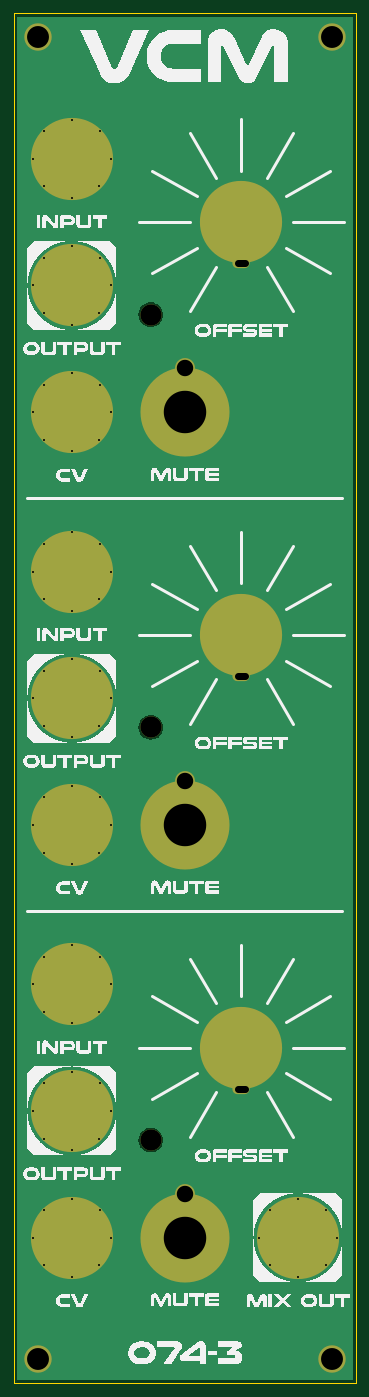
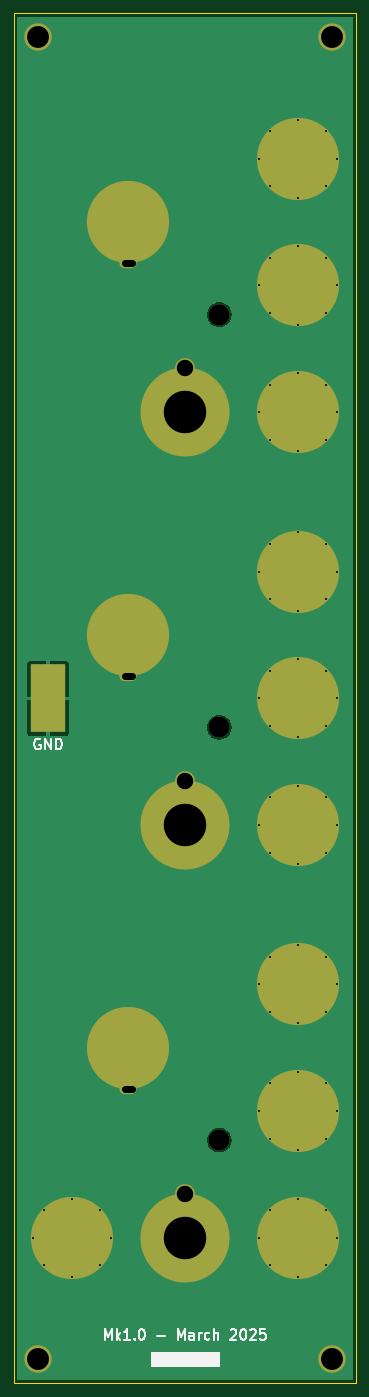
Circuit board: 11 layer files. Board 50.0 x 200.0 mm.
- bottom_copper: DMH_Tripple_VCA_PANEL-B_Cu.gbl (55859 bytes)
- bottom_mask: DMH_Tripple_VCA_PANEL-B_Mask.gbs (3990 bytes)
- paste: DMH_Tripple_VCA_PANEL-B_Paste.gbp (540 bytes)
- bottom_silk: DMH_Tripple_VCA_PANEL-B_Silkscreen.gbo (12563 bytes)
- outline: DMH_Tripple_VCA_PANEL-Edge_Cuts.gm1 (2722 bytes)
- top_copper: DMH_Tripple_VCA_PANEL-F_Cu.gtl (53875 bytes)
- top_mask: DMH_Tripple_VCA_PANEL-F_Mask.gts (3914 bytes)
- paste: DMH_Tripple_VCA_PANEL-F_Paste.gtp (464 bytes)
- top_silk: DMH_Tripple_VCA_PANEL-F_Silkscreen.gto (99595 bytes)
- drill: DMH_Tripple_VCA_PANEL-NPTH.drl (372 bytes)
- drill: DMH_Tripple_VCA_PANEL-PTH.drl (1921 bytes)

=== bottom_copper: DMH_Tripple_VCA_PANEL-B_Cu.gbl (55859 bytes, source omitted) ===
=== bottom_mask: DMH_Tripple_VCA_PANEL-B_Mask.gbs ===
%TF.GenerationSoftware,KiCad,Pcbnew,9.0.0*%
%TF.CreationDate,2025-03-16T10:30:10+01:00*%
%TF.ProjectId,DMH_Tripple_VCA_PANEL,444d485f-5472-4697-9070-6c655f564341,rev?*%
%TF.SameCoordinates,Original*%
%TF.FileFunction,Soldermask,Bot*%
%TF.FilePolarity,Negative*%
%FSLAX46Y46*%
G04 Gerber Fmt 4.6, Leading zero omitted, Abs format (unit mm)*
G04 Created by KiCad (PCBNEW 9.0.0) date 2025-03-16 10:30:10*
%MOMM*%
%LPD*%
G01*
G04 APERTURE LIST*
%ADD10C,12.000000*%
%ADD11O,2.500000X1.500000*%
%ADD12C,4.000000*%
%ADD13C,0.500000*%
%ADD14C,3.100000*%
%ADD15C,2.900000*%
%ADD16C,13.000000*%
%ADD17R,5.000000X10.000000*%
G04 APERTURE END LIST*
D10*
%TO.C,H13*%
X83250000Y-181000000D03*
D11*
X83250000Y-187000000D03*
%TD*%
D12*
%TO.C,H3*%
X53500000Y-226500000D03*
%TD*%
D13*
%TO.C,H11*%
X52800000Y-130000000D03*
X54460000Y-125970000D03*
X54470000Y-134040000D03*
X58500000Y-124300000D03*
D10*
X58500000Y-130000000D03*
D13*
X58500000Y-135700000D03*
X62530000Y-134040000D03*
X62540000Y-125970000D03*
X64200000Y-130000000D03*
%TD*%
D14*
%TO.C,H22*%
X70000000Y-134250000D03*
%TD*%
D13*
%TO.C,H7*%
X52800000Y-69750000D03*
X54460000Y-65720000D03*
X54470000Y-73790000D03*
X58500000Y-64050000D03*
D10*
X58500000Y-69750000D03*
D13*
X58500000Y-75450000D03*
X62530000Y-73790000D03*
X62540000Y-65720000D03*
X64200000Y-69750000D03*
%TD*%
D15*
%TO.C,H20*%
X75000000Y-142100000D03*
D16*
X75000000Y-148500000D03*
%TD*%
D13*
%TO.C,H16*%
X52800000Y-208750000D03*
X54460000Y-204720000D03*
X54470000Y-212790000D03*
X58500000Y-203050000D03*
D10*
X58500000Y-208750000D03*
D13*
X58500000Y-214450000D03*
X62530000Y-212790000D03*
X62540000Y-204720000D03*
X64200000Y-208750000D03*
%TD*%
D14*
%TO.C,H23*%
X70000000Y-194500000D03*
%TD*%
%TO.C,H17*%
X70000000Y-74000000D03*
%TD*%
D13*
%TO.C,H15*%
X52800000Y-190250000D03*
X54460000Y-186220000D03*
X54470000Y-194290000D03*
X58500000Y-184550000D03*
D10*
X58500000Y-190250000D03*
D13*
X58500000Y-195950000D03*
X62530000Y-194290000D03*
X62540000Y-186220000D03*
X64200000Y-190250000D03*
%TD*%
%TO.C,H12*%
X52800000Y-148500000D03*
X54460000Y-144470000D03*
X54470000Y-152540000D03*
X58500000Y-142800000D03*
D10*
X58500000Y-148500000D03*
D13*
X58500000Y-154200000D03*
X62530000Y-152540000D03*
X62540000Y-144470000D03*
X64200000Y-148500000D03*
%TD*%
%TO.C,H14*%
X52800000Y-171750000D03*
X54460000Y-167720000D03*
X54470000Y-175790000D03*
X58500000Y-166050000D03*
D10*
X58500000Y-171750000D03*
D13*
X58500000Y-177450000D03*
X62530000Y-175790000D03*
X62540000Y-167720000D03*
X64200000Y-171750000D03*
%TD*%
%TO.C,H10*%
X52800000Y-111500000D03*
X54460000Y-107470000D03*
X54470000Y-115540000D03*
X58500000Y-105800000D03*
D10*
X58500000Y-111500000D03*
D13*
X58500000Y-117200000D03*
X62530000Y-115540000D03*
X62540000Y-107470000D03*
X64200000Y-111500000D03*
%TD*%
D10*
%TO.C,H5*%
X83250000Y-60500000D03*
D11*
X83250000Y-66500000D03*
%TD*%
D15*
%TO.C,H21*%
X75000000Y-202350000D03*
D16*
X75000000Y-208750000D03*
%TD*%
D12*
%TO.C,H2*%
X96500000Y-33500000D03*
%TD*%
%TO.C,H4*%
X96500000Y-226500000D03*
%TD*%
%TO.C,H1*%
X53500000Y-33500000D03*
%TD*%
D15*
%TO.C,H19*%
X75000000Y-81850000D03*
D16*
X75000000Y-88250000D03*
%TD*%
D10*
%TO.C,H9*%
X83250000Y-120750000D03*
D11*
X83250000Y-126750000D03*
%TD*%
D13*
%TO.C,H6*%
X52800000Y-51250000D03*
X54460000Y-47220000D03*
X54470000Y-55290000D03*
X58500000Y-45550000D03*
D10*
X58500000Y-51250000D03*
D13*
X58500000Y-56950000D03*
X62530000Y-55290000D03*
X62540000Y-47220000D03*
X64200000Y-51250000D03*
%TD*%
%TO.C,H18*%
X85800000Y-208750000D03*
X87460000Y-204720000D03*
X87470000Y-212790000D03*
X91500000Y-203050000D03*
D10*
X91500000Y-208750000D03*
D13*
X91500000Y-214450000D03*
X95530000Y-212790000D03*
X95540000Y-204720000D03*
X97200000Y-208750000D03*
%TD*%
%TO.C,H8*%
X52800000Y-88250000D03*
X54460000Y-84220000D03*
X54470000Y-92290000D03*
X58500000Y-82550000D03*
D10*
X58500000Y-88250000D03*
D13*
X58500000Y-93950000D03*
X62530000Y-92290000D03*
X62540000Y-84220000D03*
X64200000Y-88250000D03*
%TD*%
D17*
%TO.C,J0*%
X95000000Y-130000000D03*
%TD*%
M02*

=== paste: DMH_Tripple_VCA_PANEL-B_Paste.gbp ===
%TF.GenerationSoftware,KiCad,Pcbnew,9.0.0*%
%TF.CreationDate,2025-03-16T10:30:10+01:00*%
%TF.ProjectId,DMH_Tripple_VCA_PANEL,444d485f-5472-4697-9070-6c655f564341,rev?*%
%TF.SameCoordinates,Original*%
%TF.FileFunction,Paste,Bot*%
%TF.FilePolarity,Positive*%
%FSLAX46Y46*%
G04 Gerber Fmt 4.6, Leading zero omitted, Abs format (unit mm)*
G04 Created by KiCad (PCBNEW 9.0.0) date 2025-03-16 10:30:10*
%MOMM*%
%LPD*%
G01*
G04 APERTURE LIST*
%ADD10R,5.000000X10.000000*%
G04 APERTURE END LIST*
D10*
%TO.C,J0*%
X95000000Y-130000000D03*
%TD*%
M02*

=== bottom_silk: DMH_Tripple_VCA_PANEL-B_Silkscreen.gbo (12563 bytes, source omitted) ===
=== outline: DMH_Tripple_VCA_PANEL-Edge_Cuts.gm1 ===
%TF.GenerationSoftware,KiCad,Pcbnew,9.0.0*%
%TF.CreationDate,2025-03-16T10:30:10+01:00*%
%TF.ProjectId,DMH_Tripple_VCA_PANEL,444d485f-5472-4697-9070-6c655f564341,rev?*%
%TF.SameCoordinates,Original*%
%TF.FileFunction,Profile,NP*%
%FSLAX46Y46*%
G04 Gerber Fmt 4.6, Leading zero omitted, Abs format (unit mm)*
G04 Created by KiCad (PCBNEW 9.0.0) date 2025-03-16 10:30:10*
%MOMM*%
%LPD*%
G01*
G04 APERTURE LIST*
%TA.AperFunction,Profile*%
%ADD10C,0.050000*%
%TD*%
G04 APERTURE END LIST*
D10*
X50000000Y-30000000D02*
X100000000Y-30000000D01*
X100000000Y-230000000D01*
X50000000Y-230000000D01*
X50000000Y-30000000D01*
%TO.C,H13*%
X86750000Y-181000000D02*
G75*
G02*
X79750000Y-181000000I-3500000J0D01*
G01*
X79750000Y-181000000D02*
G75*
G02*
X86750000Y-181000000I3500000J0D01*
G01*
%TO.C,H11*%
X63400000Y-130000000D02*
G75*
G02*
X53600000Y-130000000I-4900000J0D01*
G01*
X53600000Y-130000000D02*
G75*
G02*
X63400000Y-130000000I4900000J0D01*
G01*
%TO.C,H7*%
X63400000Y-69750000D02*
G75*
G02*
X53600000Y-69750000I-4900000J0D01*
G01*
X53600000Y-69750000D02*
G75*
G02*
X63400000Y-69750000I4900000J0D01*
G01*
%TO.C,H16*%
X63400000Y-208750000D02*
G75*
G02*
X53600000Y-208750000I-4900000J0D01*
G01*
X53600000Y-208750000D02*
G75*
G02*
X63400000Y-208750000I4900000J0D01*
G01*
%TO.C,H15*%
X63400000Y-190250000D02*
G75*
G02*
X53600000Y-190250000I-4900000J0D01*
G01*
X53600000Y-190250000D02*
G75*
G02*
X63400000Y-190250000I4900000J0D01*
G01*
%TO.C,H12*%
X63400000Y-148500000D02*
G75*
G02*
X53600000Y-148500000I-4900000J0D01*
G01*
X53600000Y-148500000D02*
G75*
G02*
X63400000Y-148500000I4900000J0D01*
G01*
%TO.C,H14*%
X63400000Y-171750000D02*
G75*
G02*
X53600000Y-171750000I-4900000J0D01*
G01*
X53600000Y-171750000D02*
G75*
G02*
X63400000Y-171750000I4900000J0D01*
G01*
%TO.C,H10*%
X63400000Y-111500000D02*
G75*
G02*
X53600000Y-111500000I-4900000J0D01*
G01*
X53600000Y-111500000D02*
G75*
G02*
X63400000Y-111500000I4900000J0D01*
G01*
%TO.C,H5*%
X86750000Y-60500000D02*
G75*
G02*
X79750000Y-60500000I-3500000J0D01*
G01*
X79750000Y-60500000D02*
G75*
G02*
X86750000Y-60500000I3500000J0D01*
G01*
%TO.C,H9*%
X86750000Y-120750000D02*
G75*
G02*
X79750000Y-120750000I-3500000J0D01*
G01*
X79750000Y-120750000D02*
G75*
G02*
X86750000Y-120750000I3500000J0D01*
G01*
%TO.C,H6*%
X63400000Y-51250000D02*
G75*
G02*
X53600000Y-51250000I-4900000J0D01*
G01*
X53600000Y-51250000D02*
G75*
G02*
X63400000Y-51250000I4900000J0D01*
G01*
%TO.C,H18*%
X96400000Y-208750000D02*
G75*
G02*
X86600000Y-208750000I-4900000J0D01*
G01*
X86600000Y-208750000D02*
G75*
G02*
X96400000Y-208750000I4900000J0D01*
G01*
%TO.C,H8*%
X63400000Y-88250000D02*
G75*
G02*
X53600000Y-88250000I-4900000J0D01*
G01*
X53600000Y-88250000D02*
G75*
G02*
X63400000Y-88250000I4900000J0D01*
G01*
%TD*%
M02*

=== top_copper: DMH_Tripple_VCA_PANEL-F_Cu.gtl (53875 bytes, source omitted) ===
=== top_mask: DMH_Tripple_VCA_PANEL-F_Mask.gts ===
%TF.GenerationSoftware,KiCad,Pcbnew,9.0.0*%
%TF.CreationDate,2025-03-16T10:30:10+01:00*%
%TF.ProjectId,DMH_Tripple_VCA_PANEL,444d485f-5472-4697-9070-6c655f564341,rev?*%
%TF.SameCoordinates,Original*%
%TF.FileFunction,Soldermask,Top*%
%TF.FilePolarity,Negative*%
%FSLAX46Y46*%
G04 Gerber Fmt 4.6, Leading zero omitted, Abs format (unit mm)*
G04 Created by KiCad (PCBNEW 9.0.0) date 2025-03-16 10:30:10*
%MOMM*%
%LPD*%
G01*
G04 APERTURE LIST*
%ADD10C,12.000000*%
%ADD11O,2.500000X1.500000*%
%ADD12C,4.000000*%
%ADD13C,0.500000*%
%ADD14C,3.100000*%
%ADD15C,2.900000*%
%ADD16C,13.000000*%
G04 APERTURE END LIST*
D10*
%TO.C,H13*%
X83250000Y-181000000D03*
D11*
X83250000Y-187000000D03*
%TD*%
D12*
%TO.C,H3*%
X53500000Y-226500000D03*
%TD*%
D13*
%TO.C,H11*%
X52800000Y-130000000D03*
X54460000Y-125970000D03*
X54470000Y-134040000D03*
X58500000Y-124300000D03*
D10*
X58500000Y-130000000D03*
D13*
X58500000Y-135700000D03*
X62530000Y-134040000D03*
X62540000Y-125970000D03*
X64200000Y-130000000D03*
%TD*%
D14*
%TO.C,H22*%
X70000000Y-134250000D03*
%TD*%
D13*
%TO.C,H7*%
X52800000Y-69750000D03*
X54460000Y-65720000D03*
X54470000Y-73790000D03*
X58500000Y-64050000D03*
D10*
X58500000Y-69750000D03*
D13*
X58500000Y-75450000D03*
X62530000Y-73790000D03*
X62540000Y-65720000D03*
X64200000Y-69750000D03*
%TD*%
D15*
%TO.C,H20*%
X75000000Y-142100000D03*
D16*
X75000000Y-148500000D03*
%TD*%
D13*
%TO.C,H16*%
X52800000Y-208750000D03*
X54460000Y-204720000D03*
X54470000Y-212790000D03*
X58500000Y-203050000D03*
D10*
X58500000Y-208750000D03*
D13*
X58500000Y-214450000D03*
X62530000Y-212790000D03*
X62540000Y-204720000D03*
X64200000Y-208750000D03*
%TD*%
D14*
%TO.C,H23*%
X70000000Y-194500000D03*
%TD*%
%TO.C,H17*%
X70000000Y-74000000D03*
%TD*%
D13*
%TO.C,H15*%
X52800000Y-190250000D03*
X54460000Y-186220000D03*
X54470000Y-194290000D03*
X58500000Y-184550000D03*
D10*
X58500000Y-190250000D03*
D13*
X58500000Y-195950000D03*
X62530000Y-194290000D03*
X62540000Y-186220000D03*
X64200000Y-190250000D03*
%TD*%
%TO.C,H12*%
X52800000Y-148500000D03*
X54460000Y-144470000D03*
X54470000Y-152540000D03*
X58500000Y-142800000D03*
D10*
X58500000Y-148500000D03*
D13*
X58500000Y-154200000D03*
X62530000Y-152540000D03*
X62540000Y-144470000D03*
X64200000Y-148500000D03*
%TD*%
%TO.C,H14*%
X52800000Y-171750000D03*
X54460000Y-167720000D03*
X54470000Y-175790000D03*
X58500000Y-166050000D03*
D10*
X58500000Y-171750000D03*
D13*
X58500000Y-177450000D03*
X62530000Y-175790000D03*
X62540000Y-167720000D03*
X64200000Y-171750000D03*
%TD*%
%TO.C,H10*%
X52800000Y-111500000D03*
X54460000Y-107470000D03*
X54470000Y-115540000D03*
X58500000Y-105800000D03*
D10*
X58500000Y-111500000D03*
D13*
X58500000Y-117200000D03*
X62530000Y-115540000D03*
X62540000Y-107470000D03*
X64200000Y-111500000D03*
%TD*%
D10*
%TO.C,H5*%
X83250000Y-60500000D03*
D11*
X83250000Y-66500000D03*
%TD*%
D15*
%TO.C,H21*%
X75000000Y-202350000D03*
D16*
X75000000Y-208750000D03*
%TD*%
D12*
%TO.C,H2*%
X96500000Y-33500000D03*
%TD*%
%TO.C,H4*%
X96500000Y-226500000D03*
%TD*%
%TO.C,H1*%
X53500000Y-33500000D03*
%TD*%
D15*
%TO.C,H19*%
X75000000Y-81850000D03*
D16*
X75000000Y-88250000D03*
%TD*%
D10*
%TO.C,H9*%
X83250000Y-120750000D03*
D11*
X83250000Y-126750000D03*
%TD*%
D13*
%TO.C,H6*%
X52800000Y-51250000D03*
X54460000Y-47220000D03*
X54470000Y-55290000D03*
X58500000Y-45550000D03*
D10*
X58500000Y-51250000D03*
D13*
X58500000Y-56950000D03*
X62530000Y-55290000D03*
X62540000Y-47220000D03*
X64200000Y-51250000D03*
%TD*%
%TO.C,H18*%
X85800000Y-208750000D03*
X87460000Y-204720000D03*
X87470000Y-212790000D03*
X91500000Y-203050000D03*
D10*
X91500000Y-208750000D03*
D13*
X91500000Y-214450000D03*
X95530000Y-212790000D03*
X95540000Y-204720000D03*
X97200000Y-208750000D03*
%TD*%
%TO.C,H8*%
X52800000Y-88250000D03*
X54460000Y-84220000D03*
X54470000Y-92290000D03*
X58500000Y-82550000D03*
D10*
X58500000Y-88250000D03*
D13*
X58500000Y-93950000D03*
X62530000Y-92290000D03*
X62540000Y-84220000D03*
X64200000Y-88250000D03*
%TD*%
M02*

=== paste: DMH_Tripple_VCA_PANEL-F_Paste.gtp ===
%TF.GenerationSoftware,KiCad,Pcbnew,9.0.0*%
%TF.CreationDate,2025-03-16T10:30:10+01:00*%
%TF.ProjectId,DMH_Tripple_VCA_PANEL,444d485f-5472-4697-9070-6c655f564341,rev?*%
%TF.SameCoordinates,Original*%
%TF.FileFunction,Paste,Top*%
%TF.FilePolarity,Positive*%
%FSLAX46Y46*%
G04 Gerber Fmt 4.6, Leading zero omitted, Abs format (unit mm)*
G04 Created by KiCad (PCBNEW 9.0.0) date 2025-03-16 10:30:10*
%MOMM*%
%LPD*%
G01*
G04 APERTURE LIST*
G04 APERTURE END LIST*
M02*

=== top_silk: DMH_Tripple_VCA_PANEL-F_Silkscreen.gto (99595 bytes, source omitted) ===
=== drill: DMH_Tripple_VCA_PANEL-NPTH.drl ===
M48
; DRILL file {KiCad 9.0.0} date 2025-03-16T10:30:26+0100
; FORMAT={-:-/ absolute / metric / decimal}
; #@! TF.CreationDate,2025-03-16T10:30:26+01:00
; #@! TF.GenerationSoftware,Kicad,Pcbnew,9.0.0
; #@! TF.FileFunction,NonPlated,1,2,NPTH
FMAT,2
METRIC
; #@! TA.AperFunction,NonPlated,NPTH,ComponentDrill
T1C3.100
%
G90
G05
T1
X70.0Y-74.0
X70.0Y-134.25
X70.0Y-194.5
M30

=== drill: DMH_Tripple_VCA_PANEL-PTH.drl ===
M48
; DRILL file {KiCad 9.0.0} date 2025-03-16T10:30:26+0100
; FORMAT={-:-/ absolute / metric / decimal}
; #@! TF.CreationDate,2025-03-16T10:30:26+01:00
; #@! TF.GenerationSoftware,Kicad,Pcbnew,9.0.0
; #@! TF.FileFunction,Plated,1,2,PTH
FMAT,2
METRIC
; #@! TA.AperFunction,Plated,PTH,ComponentDrill
T1C0.300
; #@! TA.AperFunction,Plated,PTH,ComponentDrill
T2C1.000
; #@! TA.AperFunction,Plated,PTH,ComponentDrill
T3C2.400
; #@! TA.AperFunction,Plated,PTH,ComponentDrill
T4C3.200
; #@! TA.AperFunction,Plated,PTH,ComponentDrill
T5C6.200
%
G90
G05
T1
X52.8Y-51.25
X52.8Y-69.75
X52.8Y-88.25
X52.8Y-111.5
X52.8Y-130.0
X52.8Y-148.5
X52.8Y-171.75
X52.8Y-190.25
X52.8Y-208.75
X54.46Y-47.22
X54.46Y-65.72
X54.46Y-84.22
X54.46Y-107.47
X54.46Y-125.97
X54.46Y-144.47
X54.46Y-167.72
X54.46Y-186.22
X54.46Y-204.72
X54.47Y-55.29
X54.47Y-73.79
X54.47Y-92.29
X54.47Y-115.54
X54.47Y-134.04
X54.47Y-152.54
X54.47Y-175.79
X54.47Y-194.29
X54.47Y-212.79
X58.5Y-45.55
X58.5Y-56.95
X58.5Y-64.05
X58.5Y-75.45
X58.5Y-82.55
X58.5Y-93.95
X58.5Y-105.8
X58.5Y-117.2
X58.5Y-124.3
X58.5Y-135.7
X58.5Y-142.8
X58.5Y-154.2
X58.5Y-166.05
X58.5Y-177.45
X58.5Y-184.55
X58.5Y-195.95
X58.5Y-203.05
X58.5Y-214.45
X62.53Y-55.29
X62.53Y-73.79
X62.53Y-92.29
X62.53Y-115.54
X62.53Y-134.04
X62.53Y-152.54
X62.53Y-175.79
X62.53Y-194.29
X62.53Y-212.79
X62.54Y-47.22
X62.54Y-65.72
X62.54Y-84.22
X62.54Y-107.47
X62.54Y-125.97
X62.54Y-144.47
X62.54Y-167.72
X62.54Y-186.22
X62.54Y-204.72
X64.2Y-51.25
X64.2Y-69.75
X64.2Y-88.25
X64.2Y-111.5
X64.2Y-130.0
X64.2Y-148.5
X64.2Y-171.75
X64.2Y-190.25
X64.2Y-208.75
X85.8Y-208.75
X87.46Y-204.72
X87.47Y-212.79
X91.5Y-203.05
X91.5Y-214.45
X95.53Y-212.79
X95.54Y-204.72
X97.2Y-208.75
T3
X75.0Y-81.85
X75.0Y-142.1
X75.0Y-202.35
T4
X53.5Y-33.5
X53.5Y-226.5
X96.5Y-33.5
X96.5Y-226.5
T5
X75.0Y-88.25
X75.0Y-148.5
X75.0Y-208.75
T2
X82.75Y-66.5G85X83.75Y-66.5
G05
X82.75Y-126.75G85X83.75Y-126.75
G05
X82.75Y-187.0G85X83.75Y-187.0
G05
M30

